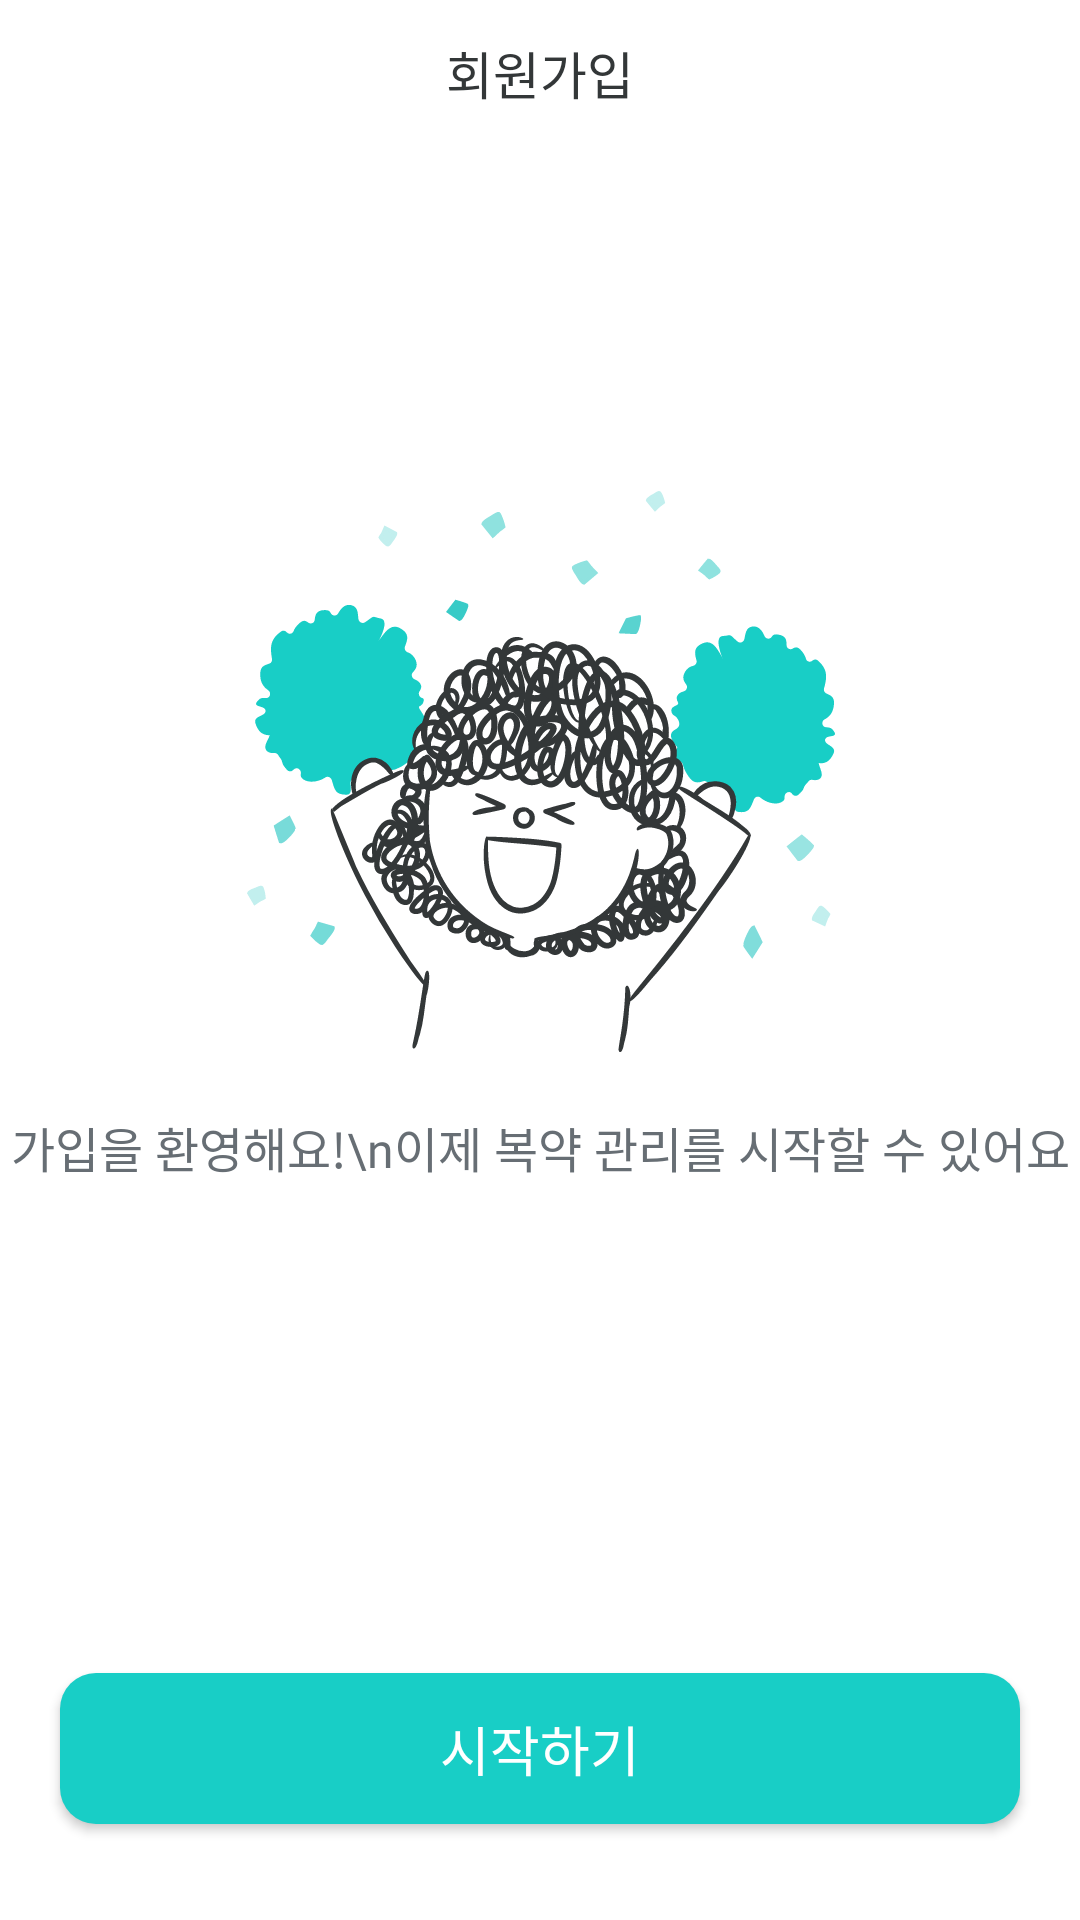

Write the Android layout XML for this screen, with the resource values it uses.
<!-- AndroidManifest.xml: application theme Theme.SobokAndroid -->
<!-- res/layout/activity_sign_up_welcome.xml -->
<?xml version="1.0" encoding="utf-8"?>
<layout xmlns:android="http://schemas.android.com/apk/res/android"
    xmlns:app="http://schemas.android.com/apk/res-auto"
    xmlns:tools="http://schemas.android.com/tools">

    <data>

    </data>

    <androidx.constraintlayout.widget.ConstraintLayout
        android:layout_width="match_parent"
        android:layout_height="match_parent"
        tools:context=".presentation.view.user.SignUpWelcomeActivity">

        <TextView
            android:id="@+id/tv_sign_up_title"
            android:layout_width="wrap_content"
            android:layout_height="wrap_content"
            android:text="회원가입"
            android:fontFamily="@font/pretendard_regular"
            android:textColor="@color/gray900_sub"
            android:textSize="17sp"
            app:layout_constraintStart_toStartOf="parent"
            app:layout_constraintEnd_toEndOf="parent"
            app:layout_constraintTop_toTopOf="parent"
            android:layout_marginTop="12dp"/>

        <androidx.constraintlayout.widget.ConstraintLayout
            android:id="@+id/cl_welcome"
            android:layout_width="wrap_content"
            android:layout_height="wrap_content"
            app:layout_constraintTop_toTopOf="parent"
            app:layout_constraintStart_toStartOf="parent"
            app:layout_constraintEnd_toEndOf="parent"
            app:layout_constraintBottom_toTopOf="@id/btn_app_start">

        <ImageView
            android:id="@+id/iv_welcome"
            android:layout_width="wrap_content"
            android:layout_height="wrap_content"
            android:src="@drawable/ic_illust_welcome"
            app:layout_constraintStart_toStartOf="parent"
            app:layout_constraintEnd_toEndOf="parent"
           app:layout_constraintTop_toTopOf="parent"/>

        <TextView
            android:id="@+id/tv_welcome_message"
            android:layout_width="wrap_content"
            android:layout_height="wrap_content"
            android:text="가입을 환영해요!\n이제 복약 관리를 시작할 수 있어요"
            android:gravity="center"
            android:fontFamily="@font/pretendard_regular"
            android:textSize="16sp"
            android:textColor="@color/gray700_sub"
            app:layout_constraintTop_toBottomOf="@id/iv_welcome"
            app:layout_constraintStart_toStartOf="parent"
            app:layout_constraintEnd_toEndOf="parent"
            android:layout_marginTop="20dp"/>
        </androidx.constraintlayout.widget.ConstraintLayout>



        <androidx.appcompat.widget.AppCompatButton
            android:id="@+id/btn_app_start"
            android:layout_width="0dp"
            android:layout_height="wrap_content"
            android:text="시작하기"
            android:background="@drawable/rectangle_sign_btn_green"
            android:fontFamily="@font/pretendard_semi_bold"
            android:textColor="@color/white_sub"
            android:textSize="18sp"
           app:layout_constraintBottom_toBottomOf="parent"
            android:layout_marginBottom="32dp"
            app:layout_constraintStart_toStartOf="parent"
            app:layout_constraintEnd_toEndOf="parent"
            android:layout_marginStart="20dp"
            android:layout_marginEnd="20dp"
            android:paddingHorizontal="24dp"
            android:paddingVertical="12dp" />


    </androidx.constraintlayout.widget.ConstraintLayout>
</layout>
<!-- resources referenced by this layout -->
<resources>
  <color name="gray700_sub">#676E74</color>
  <color name="gray900_sub">#333738</color>
  <color name="white_sub">#FFFFFF</color>
  <!-- drawable ic_illust_welcome: vector/xml drawable (drawable, 140153 chars, omitted) -->
  <!-- drawable rectangle_sign_btn_green (drawable) -->
  <?xml version="1.0" encoding="utf-8"?>
  <shape xmlns:android="http://schemas.android.com/apk/res/android"
      android:shape="rectangle">
  
      <corners android:radius="12dp"/>
      <solid android:color="#18cec6"/>
  
  </shape>
  <style name="Theme.SobokAndroid" parent="Theme.MaterialComponents.DayNight.NoActionBar">
          
          <item name="colorPrimary">@color/purple_500</item>
          <item name="colorPrimaryVariant">@color/purple_700</item>
          <item name="colorOnPrimary">@color/white_sub</item>
          
          <item name="colorSecondary">@color/teal_200</item>
          <item name="colorSecondaryVariant">@color/teal_700</item>
          <item name="colorOnSecondary">@color/black</item>
          
          <item name="android:statusBarColor" tools:targetApi="l">@color/status_bar_color</item>
          
          <item name="android:includeFontPadding">false</item>
          
          <item name="bottomSheetDialogTheme">@style/CustomBottomSheetDialog</item>
          <item name="android:timePickerStyle">@style/MyTimePickerTheme</item>
      </style>
  <color name="purple_500">#FF6200EE</color>
  <color name="purple_700">#FF3700B3</color>
  <color name="teal_200">#FF03DAC5</color>
  <color name="teal_700">#FF018786</color>
  <color name="black">#FF000000</color>
  <color name="status_bar_color">#1C3AA9</color>
  <style name="CustomBottomSheetDialog" parent="@style/ThemeOverlay.MaterialComponents.BottomSheetDialog">
          <item name="bottomSheetStyle">@style/CustomBottomSheet</item>
      </style>
  <style name="MyTimePickerTheme" parent="android:Widget.Material.Light.TimePicker">
          <item name="android:timePickerMode">spinner</item>
      </style>
  <style name="CustomBottomSheet" parent="Theme.AppCompat.NoActionBar">
          <item name="android:windowIsTranslucent">true</item>
          <item name="android:backgroundDimEnabled">true</item>
          <item name="android:windowBackground">@android:color/transparent</item>
          <item name="shapeAppearanceOverlay">@style/CustomShapeAppearanceBottomSheetDialog</item>
      </style>
  <style name="CustomShapeAppearanceBottomSheetDialog" parent="">
          <item name="cornerFamily">rounded</item>
          <item name="cornerSizeTopRight">20dp</item>
          <item name="cornerSizeTopLeft">20dp</item>
          <item name="cornerSizeBottomRight">0dp</item>
          <item name="cornerSizeBottomLeft">0dp</item>
      </style>
</resources>
